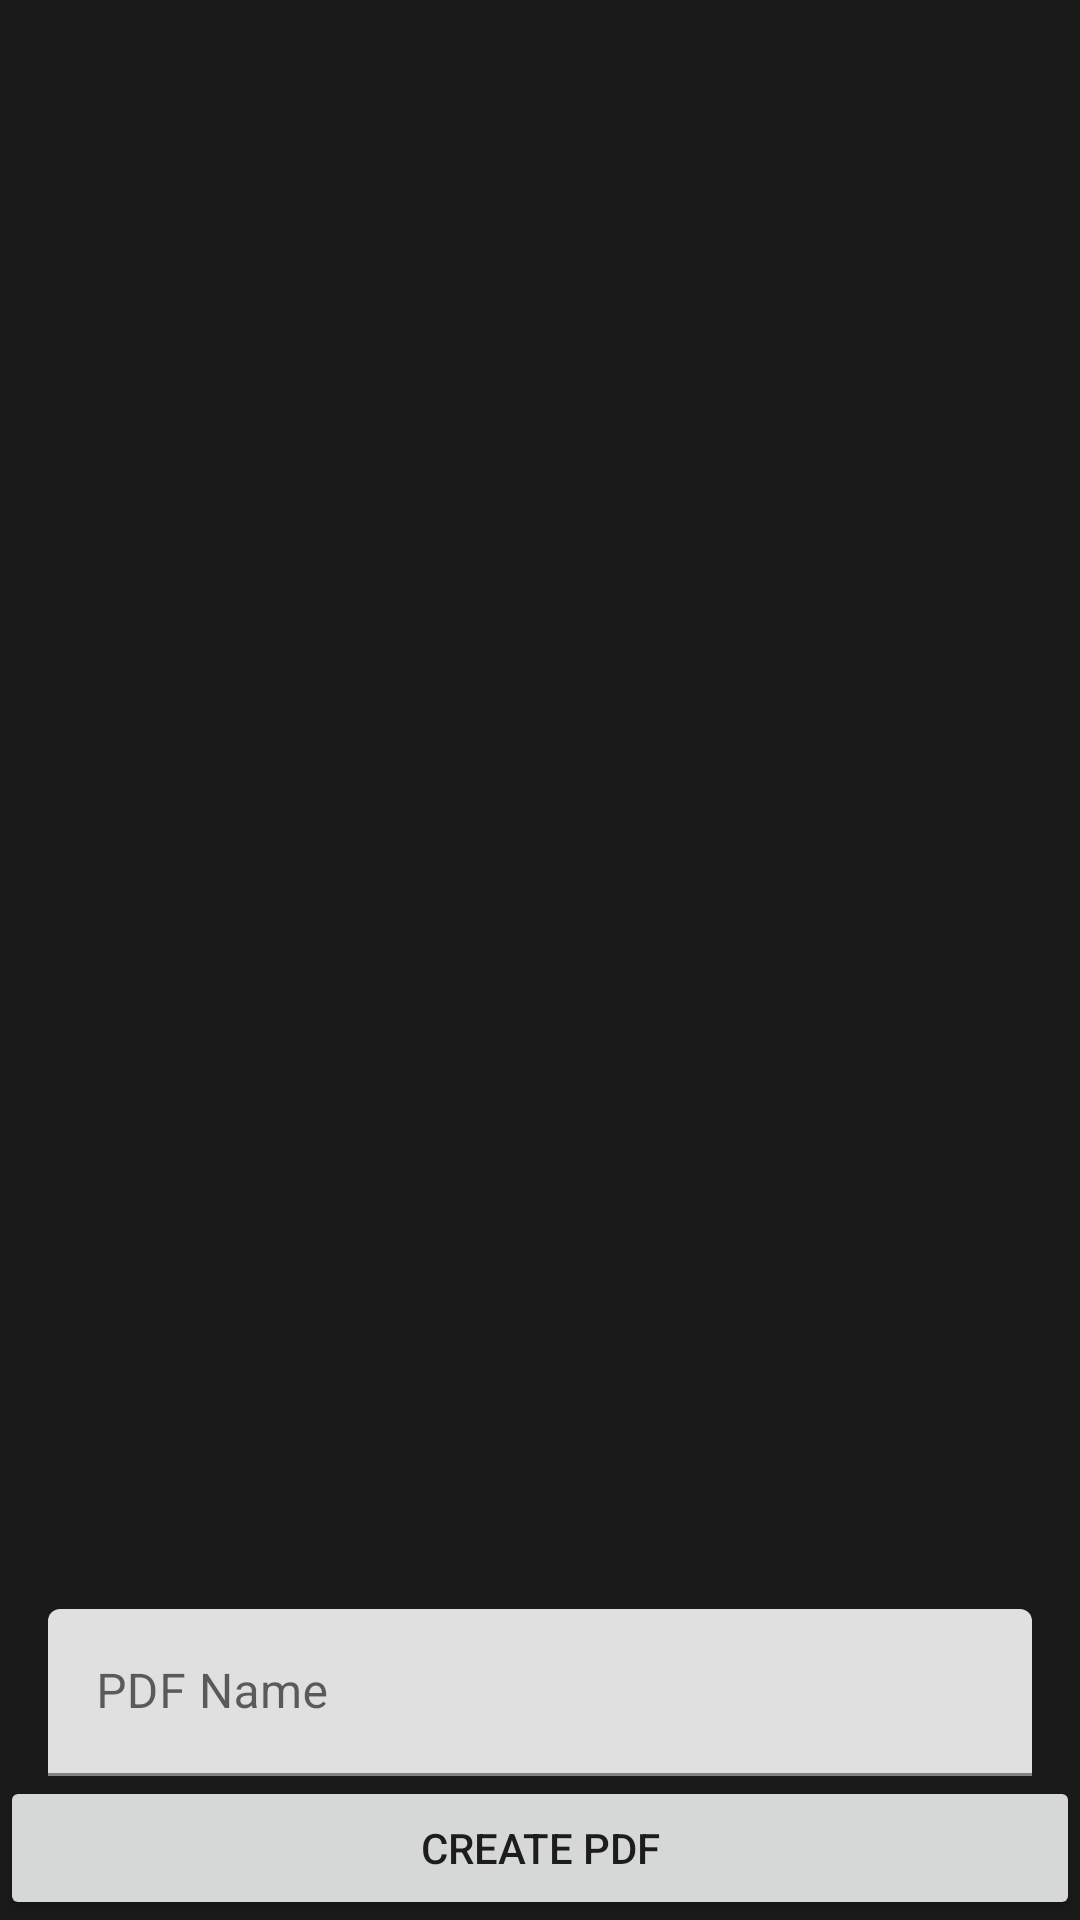

This screen was rendered from an Android layout file. Write that file and the resources it references.
<!-- AndroidManifest.xml: application theme Theme.StudentProductivityAPP.Dark -->
<!-- res/layout/activity_review.xml -->
<?xml version="1.0" encoding="utf-8"?>
<LinearLayout xmlns:android="http://schemas.android.com/apk/res/android"
    xmlns:tools="http://schemas.android.com/tools"
    android:layout_width="match_parent"
    android:layout_height="match_parent"
    android:orientation="vertical"
    android:layout_marginTop="50dp"
    android:layout_marginBottom="50dp"
    tools:context=".features.pdf_scanner.ReviewActivity">


    <androidx.recyclerview.widget.RecyclerView
        android:id="@+id/rvPages"
        android:layout_width="match_parent"
        android:layout_height="0dp"
        android:layout_weight="1" />

    <com.google.android.material.textfield.TextInputLayout
        android:layout_width="match_parent"
        android:layout_height="wrap_content"
        android:layout_marginHorizontal="16dp"
        android:hint="PDF Name">

        <com.google.android.material.textfield.TextInputEditText
            android:id="@+id/etPdfName"
            android:layout_width="match_parent"
            android:layout_height="wrap_content" />

    </com.google.android.material.textfield.TextInputLayout>

    <Button
        android:id="@+id/btnCreatePdf"
        android:layout_width="match_parent"
        android:layout_height="wrap_content"
        android:text="Create PDF" />

</LinearLayout>
<!-- resources referenced by this layout -->
<resources>
  <style name="Theme.StudentProductivityAPP.Dark" parent="Theme.MaterialComponents.DayNight.NoActionBar">
          <item name="android:windowBackground">@color/isu_black</item>
      <item name="colorPrimary">@color/isu_orange</item>
      <item name="colorPrimaryVariant">@color/isu_orange</item>
          <item name="colorOnPrimary">@color/black</item>
  
          <item name="colorSecondary">@color/isu_orange</item>
          <item name="colorSecondaryVariant">@color/isu_orange</item>
          <item name="colorOnSecondary">@color/black</item>
  
  <item name="android:statusBarColor">@android:color/transparent</item>
  
          <item name="android:windowLightStatusBar" tools:targetApi="m">false</item>
          <item name="android:navigationBarColor"> @color/isu_black</item>
  
  </style>
  <color name="isu_black">#1A1A1A</color>
  <color name="isu_orange">#F47920</color>
  <color name="black">#FF000000</color>
</resources>
